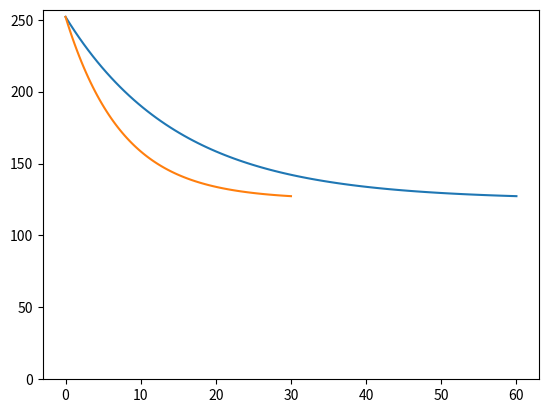

Generate this figure with matplotlib:
import numpy as np
import matplotlib.pyplot as plt

a = 252
y_buff = 125
length = 3.0
x_delay = length/3.0
factor = 15
num=100

x = np.linspace(0.0, length/0.05, num=num)
y = y_buff + (a - y_buff) * np.exp(-1.0 * x /float(factor))

length = 1.5
x2 = np.linspace(0.0, length/0.05, num=num)
y2 = y_buff + (a - y_buff) * np.exp(-1.0 * x /float(factor))

#
# x_front_num = int(num/(length/x_delay))
# y_front = np.array([a]*x_front_num)
# y_end = y[:(num-x_front_num)]
# y = np.concatenate([y_front,y_end])

plt.plot(x,y)
plt.plot(x2, y2)
plt.ylim(0.0, a+5)
plt.show()